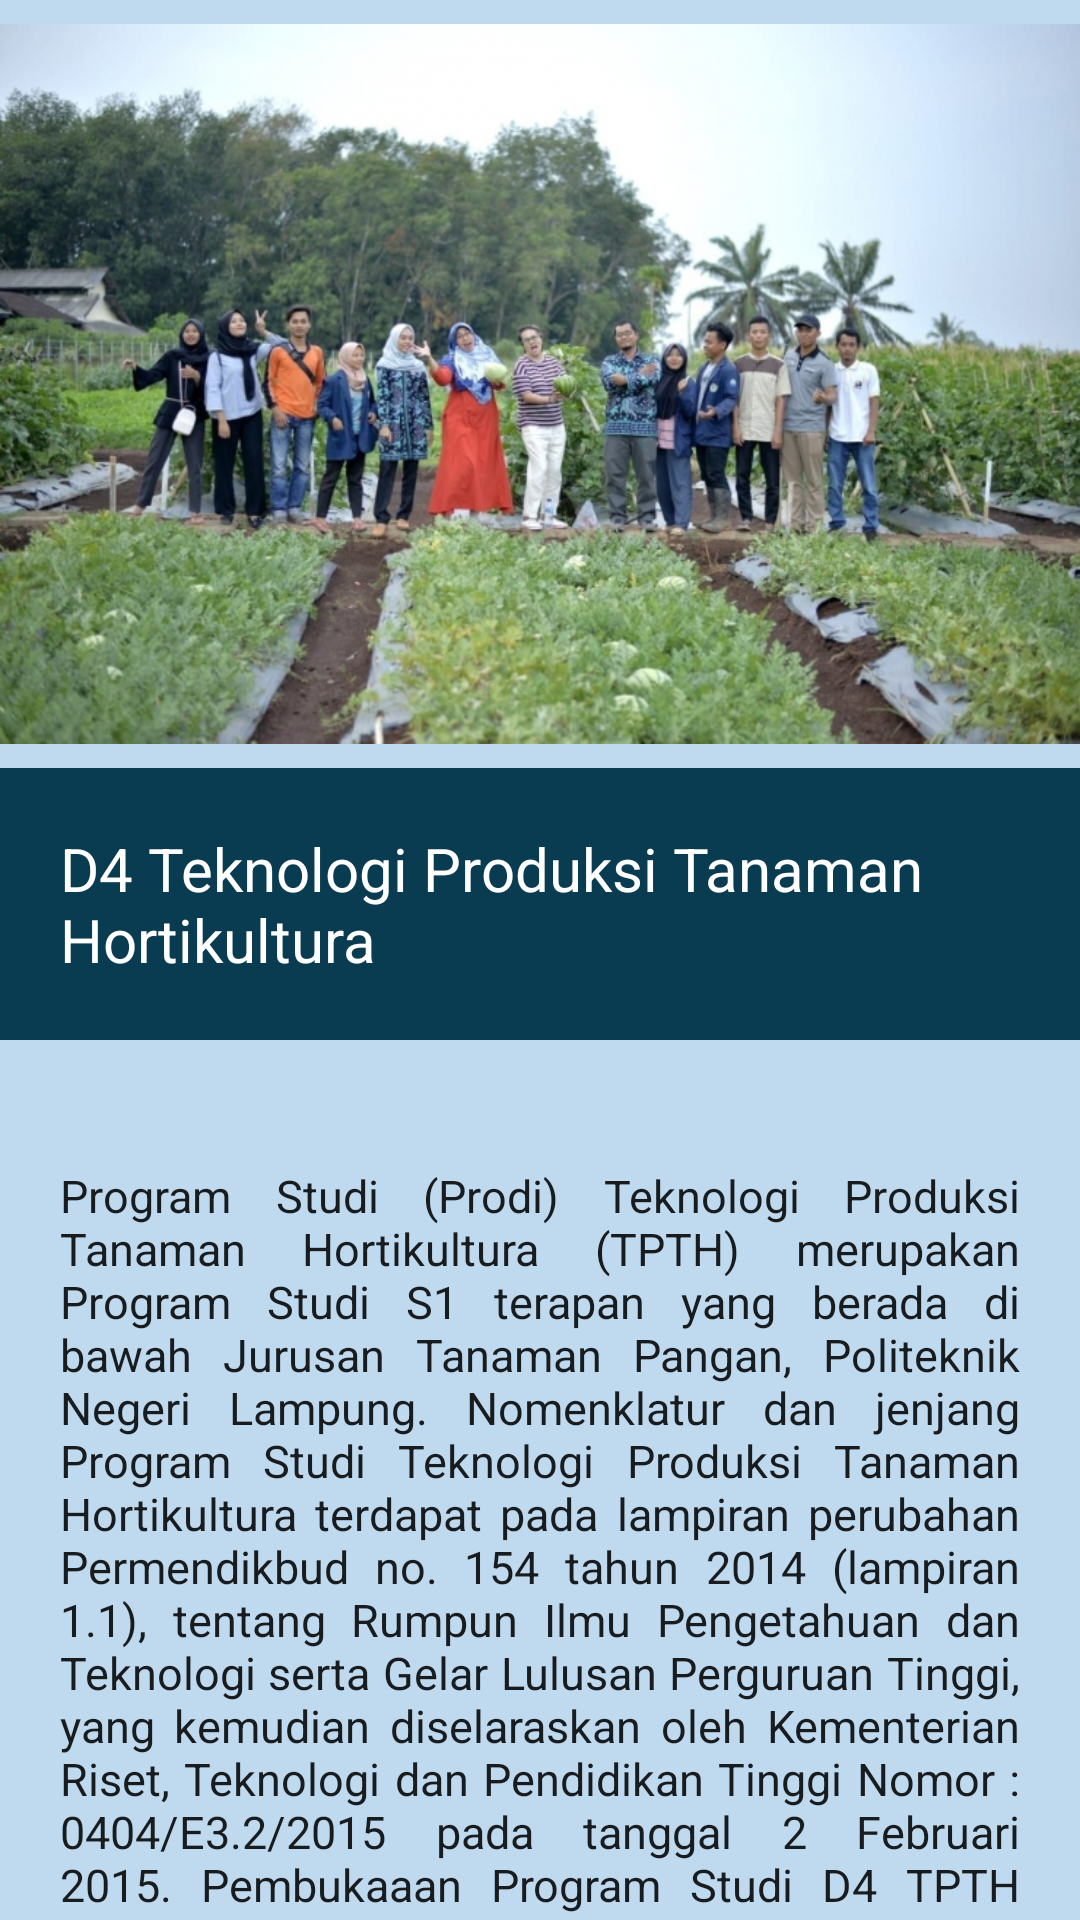

Here is an Android app screen rendered from its layout file. Give the layout XML and the strings, colors and styles it references.
<!-- AndroidManifest.xml: application theme Theme.UAPMobile -->
<!-- res/layout/activity_tpth.xml -->
<?xml version="1.0" encoding="utf-8"?>
<LinearLayout xmlns:android="http://schemas.android.com/apk/res/android"
    xmlns:app="http://schemas.android.com/apk/res-auto"
    xmlns:tools="http://schemas.android.com/tools"
    android:layout_width="match_parent"
    android:layout_height="match_parent"
    android:background="#BFDAEF"
    android:orientation="vertical"
    tools:context=".MainActivity">

    <ImageView
        android:layout_width="wrap_content"
        android:layout_height="256dp"
        android:src="@drawable/tpth" />

    <TextView
        android:layout_width="wrap_content"
        android:layout_height="wrap_content"
        android:layout_gravity="center"
        android:background="#093B51"
        android:padding="20dp"
        android:text="D4 Teknologi Produksi Tanaman Hortikultura"
        android:textAppearance="@style/TextAppearance.AppCompat.Body1"
        android:textColor="#FFFFFF"
        android:textSize="20dp" />

    <TextView
        android:layout_width="wrap_content"
        android:layout_height="wrap_content"
        android:layout_gravity="center"
        android:text=""
        android:textAppearance="@style/TextAppearance.AppCompat.Body1"
        android:textSize="16dp" />

    <ScrollView
        android:layout_width="wrap_content"
        android:layout_height="338dp">

        <TextView
            android:layout_width="wrap_content"
            android:layout_height="wrap_content"
            android:padding="20dp"
            android:justificationMode="inter_word"
            android:text="@string/text3"
            android:textAppearance="@style/TextAppearance.AppCompat.Body1"
            android:textSize="15dp" />

    </ScrollView>

</LinearLayout>
<!-- resources referenced by this layout -->
<resources>
  <!-- drawable tpth: jpg bitmap (drawable, 306218 bytes) -->
  <string name="text3">
          Program Studi (Prodi) Teknologi Produksi Tanaman Hortikultura (TPTH) merupakan Program Studi S1 terapan
          yang berada di bawah Jurusan Tanaman Pangan, Politeknik Negeri Lampung. Nomenklatur dan jenjang Program
          Studi Teknologi Produksi Tanaman Hortikultura terdapat pada lampiran perubahan Permendikbud no. 154 tahun
          2014 (lampiran 1.1), tentang Rumpun Ilmu Pengetahuan dan Teknologi serta Gelar Lulusan Perguruan Tinggi, yang
          kemudian diselaraskan oleh Kementerian Riset, Teknologi dan Pendidikan Tinggi Nomor : 0404/E3.2/2015 pada
          tanggal 2 Februari 2015. Pembukaaan Program Studi D4 TPTH berdasarkan SK Kemenristekdikti No. 410/KPT/I/2016
          tanggal 14 September 2016.
      </string>
  <style name="Theme.UAPMobile" parent="Theme.MaterialComponents.DayNight.DarkActionBar">
          
          <item name="colorPrimary">@color/purple_500</item>
          <item name="colorPrimaryVariant">@color/purple_700</item>
          <item name="colorOnPrimary">@color/white</item>
          
          <item name="colorSecondary">@color/teal_200</item>
          <item name="colorSecondaryVariant">@color/teal_700</item>
          <item name="colorOnSecondary">@color/black</item>
          
          <item name="android:statusBarColor" tools:targetApi="l">?attr/colorPrimaryVariant</item>
          
      </style>
  <!-- not gathered from this repository: default colours our renderer supplied (Android Studio template values) -->
  <color name="purple_500">#FF6200EE</color>
  <color name="purple_700">#FF3700B3</color>
  <color name="teal_200">#FF03DAC5</color>
  <color name="teal_700">#FF018786</color>
  <color name="black">#FF000000</color>
  <color name="white">#FFFFFFFF</color>
</resources>
